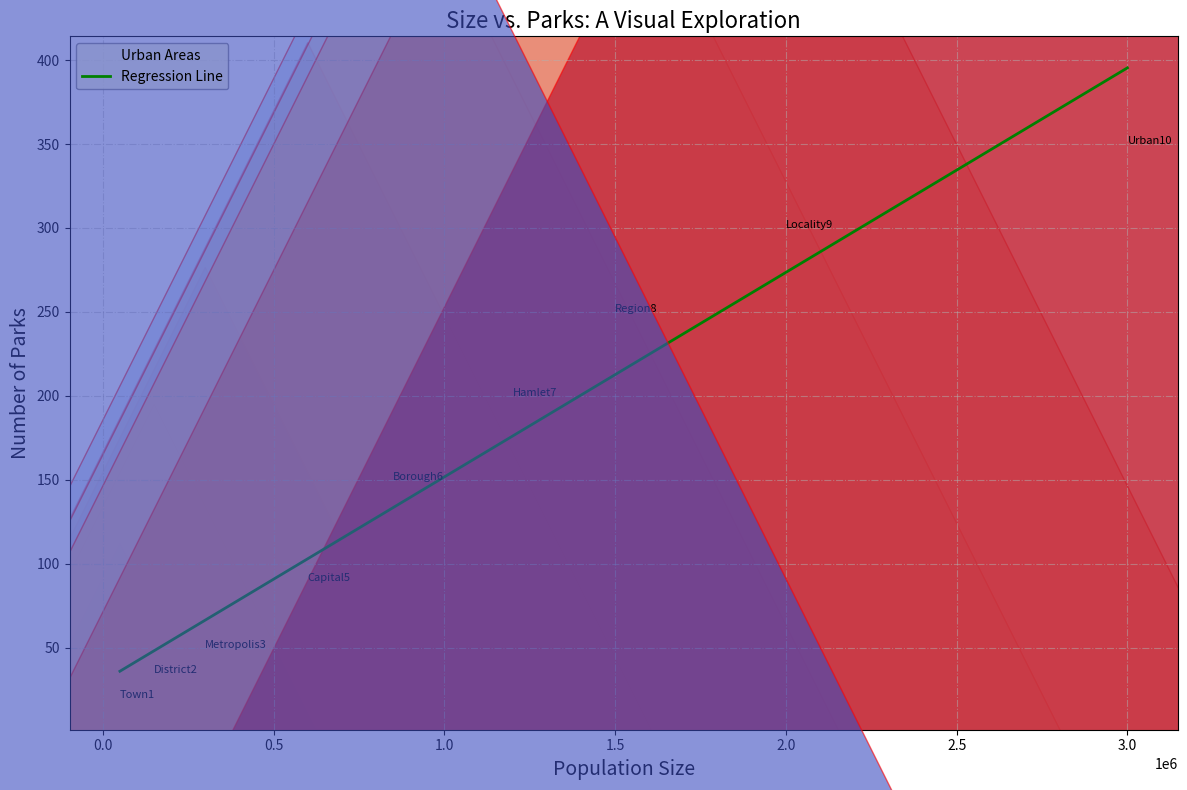

Reproduce this figure in Python.
import numpy as np
import matplotlib.pyplot as plt

cities = ['Town1', 'District2', 'Metropolis3', 'Capital5', 'Borough6', 'Hamlet7', 'Region8', 'Locality9', 'Urban10']
populations = [50000, 150000, 300000, 600000, 850000, 1200000, 1500000, 2000000, 3000000]
park_counts = [20, 35, 50, 90, 150, 200, 250, 300, 350]

fig, ax = plt.subplots(figsize=(12, 8))

# Scatter plot with altered markers and edgecolors
scatter = ax.scatter(populations, park_counts, s=populations, alpha=0.6, edgecolors='r', marker='^', c=park_counts, cmap='coolwarm', label='Urban Areas')

# Annotate with altered font size for a few cities
for i, city in enumerate(cities):
    ax.annotate(city, (populations[i], park_counts[i]), fontsize=8, ha='left')

# Regression line with altered style
coefficients = np.polyfit(populations, park_counts, 1)
polynomial = np.poly1d(coefficients)
trendline = polynomial(populations)
ax.plot(populations, trendline, color='green', linestyle='-', linewidth=2, label='Regression Line')

# Title and labels with altered fonts
ax.set_title('Size vs. Parks: A Visual Exploration', fontsize=16, fontweight='normal')
ax.set_xlabel('Population Size', fontsize=14)
ax.set_ylabel('Number of Parks', fontsize=14)

# Updated legend and grid style
ax.legend(facecolor='lightyellow', edgecolor='gray')
ax.grid(True, linestyle='-.', alpha=0.5)

plt.tight_layout()
plt.show()